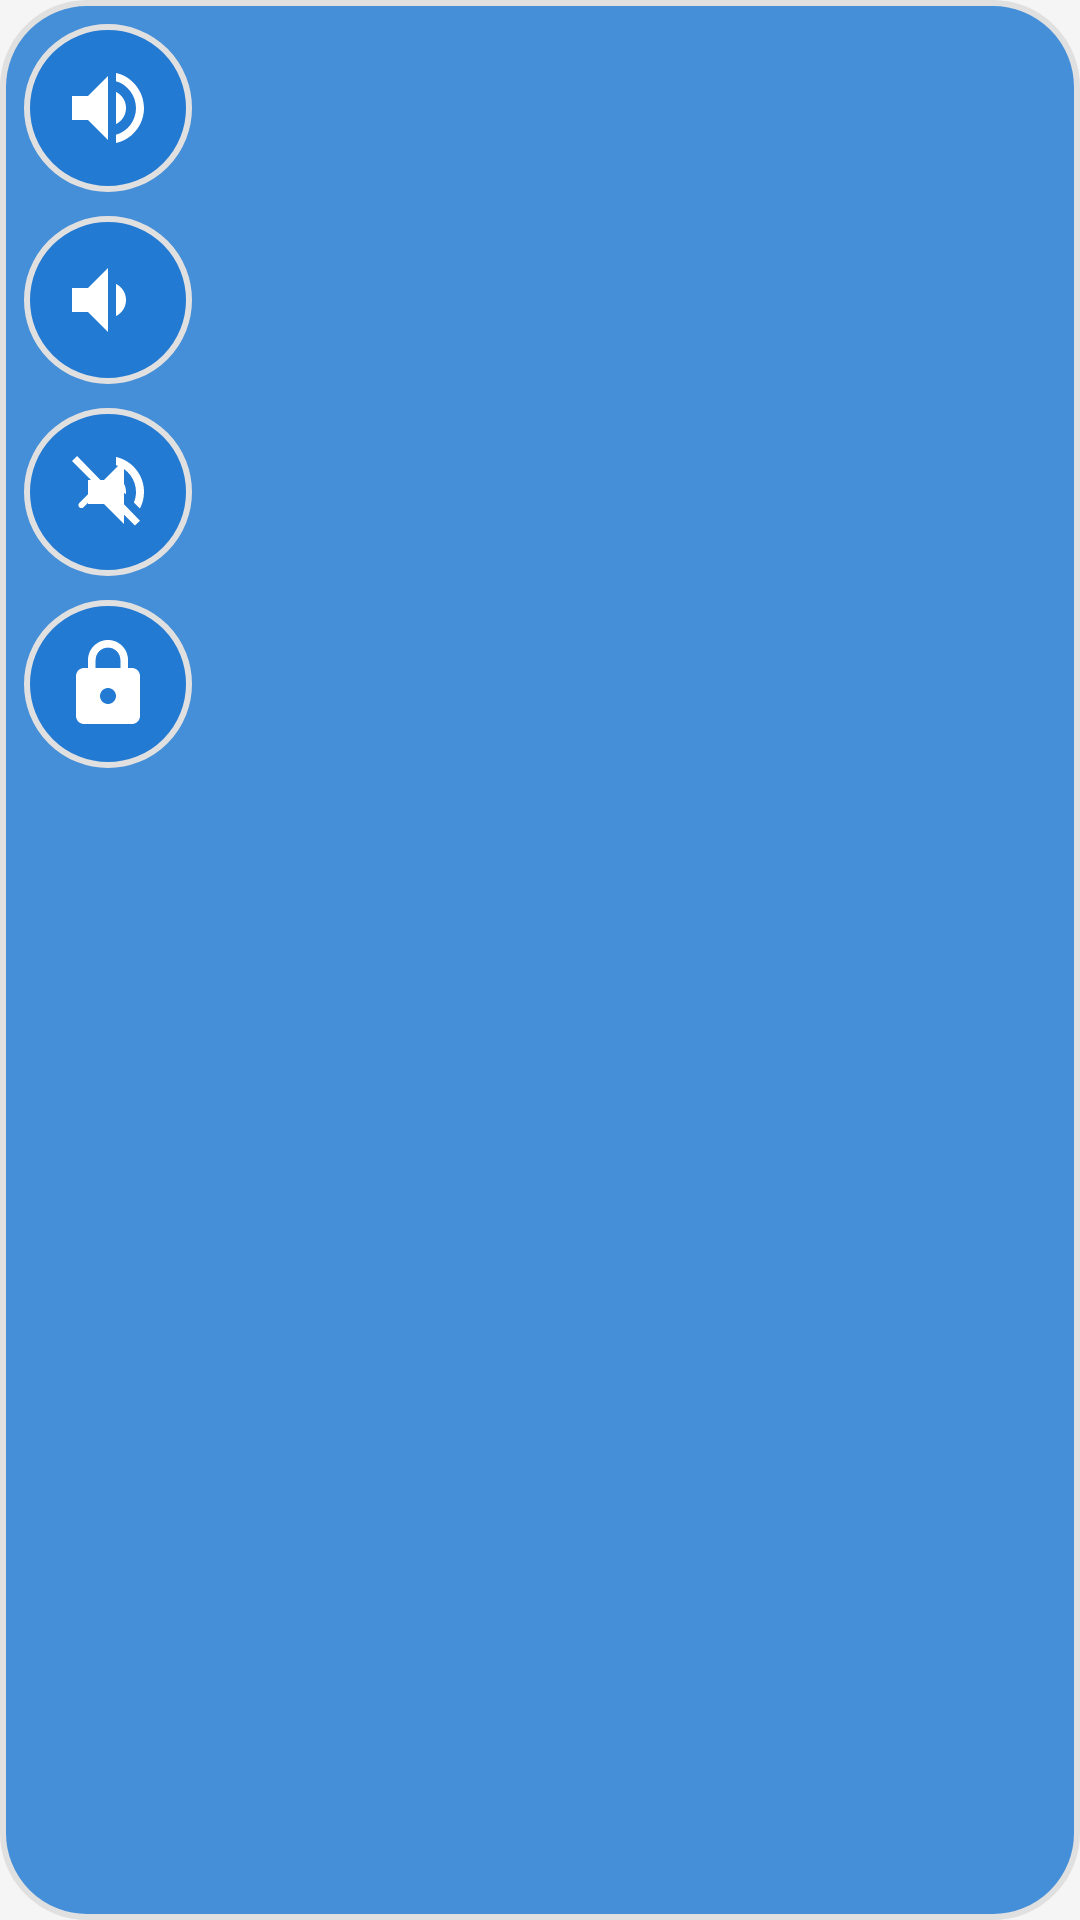

Write the Android layout XML for this screen, with the resource values it uses.
<!-- AndroidManifest.xml: application theme Theme.VolumeButtonFix -->
<!-- res/layout/floating_button_layout.xml -->
<?xml version="1.0" encoding="utf-8"?>
<LinearLayout
    xmlns:android="http://schemas.android.com/apk/res/android"
    xmlns:app="http://schemas.android.com/apk/res-auto"
    android:layout_width="wrap_content"
    android:layout_height="wrap_content"
    android:orientation="vertical"
    android:background="@drawable/button_background"
    android:padding="8dp"
    android:elevation="16dp">

    
    <ImageButton
        android:id="@+id/volumeUpButton"
        android:layout_width="56dp"
        android:layout_height="56dp"
        android:layout_marginBottom="8dp"
        android:background="@drawable/button_background"
        android:contentDescription="@string/volume_up"
        android:elevation="8dp"
        android:padding="12dp"
        android:scaleType="fitCenter"
        android:src="@drawable/ic_volume_up"
        app:tint="@color/white" />

    
    <ImageButton
        android:id="@+id/volumeDownButton"
        android:layout_width="56dp"
        android:layout_height="56dp"
        android:layout_marginBottom="8dp"
        android:background="@drawable/button_background"
        android:contentDescription="@string/volume_down"
        android:elevation="8dp"
        android:padding="12dp"
        android:scaleType="fitCenter"
        android:src="@drawable/ic_volume_down"
        app:tint="@color/white" />

    
    <ImageButton
        android:id="@+id/muteButton"
        android:layout_width="56dp"
        android:layout_height="56dp"
        android:layout_marginBottom="8dp"
        android:background="@drawable/button_background"
        android:contentDescription="@string/mute"
        android:elevation="8dp"
        android:padding="12dp"
        android:scaleType="fitCenter"
        android:src="@drawable/ic_volume_mute"
        app:tint="@color/white" />

    
    <ImageButton
        android:id="@+id/lockButton"
        android:layout_width="56dp"
        android:layout_height="56dp"
        android:background="@drawable/button_background"
        android:contentDescription="@string/lock_screen"
        android:elevation="8dp"
        android:padding="12dp"
        android:scaleType="fitCenter"
        android:src="@drawable/ic_lock"
        app:tint="@color/white" />

</LinearLayout>
<!-- resources referenced by this layout -->
<resources>
  <color name="white">#FFFFFF</color>
  <!-- drawable button_background (drawable) -->
  <?xml version="1.0" encoding="utf-8"?>
  <shape xmlns:android="http://schemas.android.com/apk/res/android"
      android:shape="rectangle">
  
      
      
      <solid android:color="#CC1976D2" />
  
      
      <corners android:radius="28dp" />
  
      
      <stroke
          android:width="2dp"
          android:color="#E0E0E0" />
  
      
      <padding
          android:left="4dp"
          android:top="4dp"
          android:right="4dp"
          android:bottom="4dp" />
  </shape>
  <!-- drawable ic_lock (drawable) -->
  <?xml version="1.0" encoding="utf-8"?>
  <vector xmlns:android="http://schemas.android.com/apk/res/android"
      android:width="24dp"
      android:height="24dp"
      android:viewportWidth="24"
      android:viewportHeight="24">
  
      
      <path
          android:fillColor="#FFFFFF"
          android:pathData="M18,8h-1V6c0,-2.76 -2.24,-5 -5,-5S7,3.24 7,6v2H6c-1.1,0 -2,0.9 -2,2v10c0,1.1 0.9,2 2,2h12c1.1,0 2,-0.9 2,-2V10c0,-1.1 -0.9,-2 -2,-2zM12,17c-1.1,0 -2,-0.9 -2,-2s0.9,-2 2,-2 2,0.9 2,2 -0.9,2 -2,2zM15.1,8H8.9V6c0,-1.71 1.39,-3.1 3.1,-3.1 1.71,0 3.1,1.39 3.1,3.1v2z" />
  </vector>
  <!-- drawable ic_volume_down (drawable) -->
  <?xml version="1.0" encoding="utf-8"?>
  <vector xmlns:android="http://schemas.android.com/apk/res/android"
      android:width="24dp"
      android:height="24dp"
      android:viewportWidth="24"
      android:viewportHeight="24">
  
      
      <path
          android:fillColor="#FFFFFF"
          android:pathData="M3,9v6h4l5,5V4L7,9H3z" />
  
      
      <path
          android:fillColor="#FFFFFF"
          android:pathData="M16.5,12c0,-1.77 -1.02,-3.29 -2.5,-4.03v8.05c1.48,-0.73 2.5,-2.25 2.5,-4.02z" />
  </vector>
  <!-- drawable ic_volume_up (drawable) -->
  <?xml version="1.0" encoding="utf-8"?>
  <vector xmlns:android="http://schemas.android.com/apk/res/android"
      android:width="24dp"
      android:height="24dp"
      android:viewportWidth="24"
      android:viewportHeight="24">
  
      
      <path
          android:fillColor="#FFFFFF"
          android:pathData="M3,9v6h4l5,5V4L7,9H3z" />
  
      
      <path
          android:fillColor="#FFFFFF"
          android:pathData="M16.5,12c0,-1.77 -1.02,-3.29 -2.5,-4.03v8.05c1.48,-0.73 2.5,-2.25 2.5,-4.02z" />
  
      <path
          android:fillColor="#FFFFFF"
          android:pathData="M14,3.23v2.06c2.89,0.86 5,3.54 5,6.71s-2.11,5.85 -5,6.71v2.06c4.01,-0.91 7,-4.49 7,-8.77s-2.99,-7.86 -7,-8.77z" />
  </vector>
  <string name="lock_screen">Lock Screen</string>
  <string name="mute">Mute/Unmute</string>
  <string name="volume_down">Volume Down</string>
  <string name="volume_up">Volume Up</string>
  <color name="primary">#1976D2</color>
  <color name="primary_dark">#1565C0</color>
  <color name="accent">#FF4081</color>
  <color name="background">#F5F5F5</color>
  <color name="surface">#FFFFFF</color>
  <color name="text_primary">#212121</color>
  <style name="Widget.VolumeButtonFix.ActionBar" parent="Widget.Material3.ActionBar.Solid">
          <item name="background">@color/primary</item>
          <item name="titleTextStyle">@style/TextAppearance.VolumeButtonFix.ActionBar.Title</item>
      </style>
  <style name="ThemeOverlay.VolumeButtonFix.ActionBar" parent="ThemeOverlay.Material3.Dark">
          <item name="colorControlNormal">@color/white</item>
      </style>
  <style name="TextAppearance.VolumeButtonFix.ActionBar.Title" parent="TextAppearance.Material3.ActionBar.Title">
          <item name="android:textColor">@color/white</item>
          <item name="android:textSize">20sp</item>
          <item name="android:textStyle">bold</item>
      </style>
</resources>
